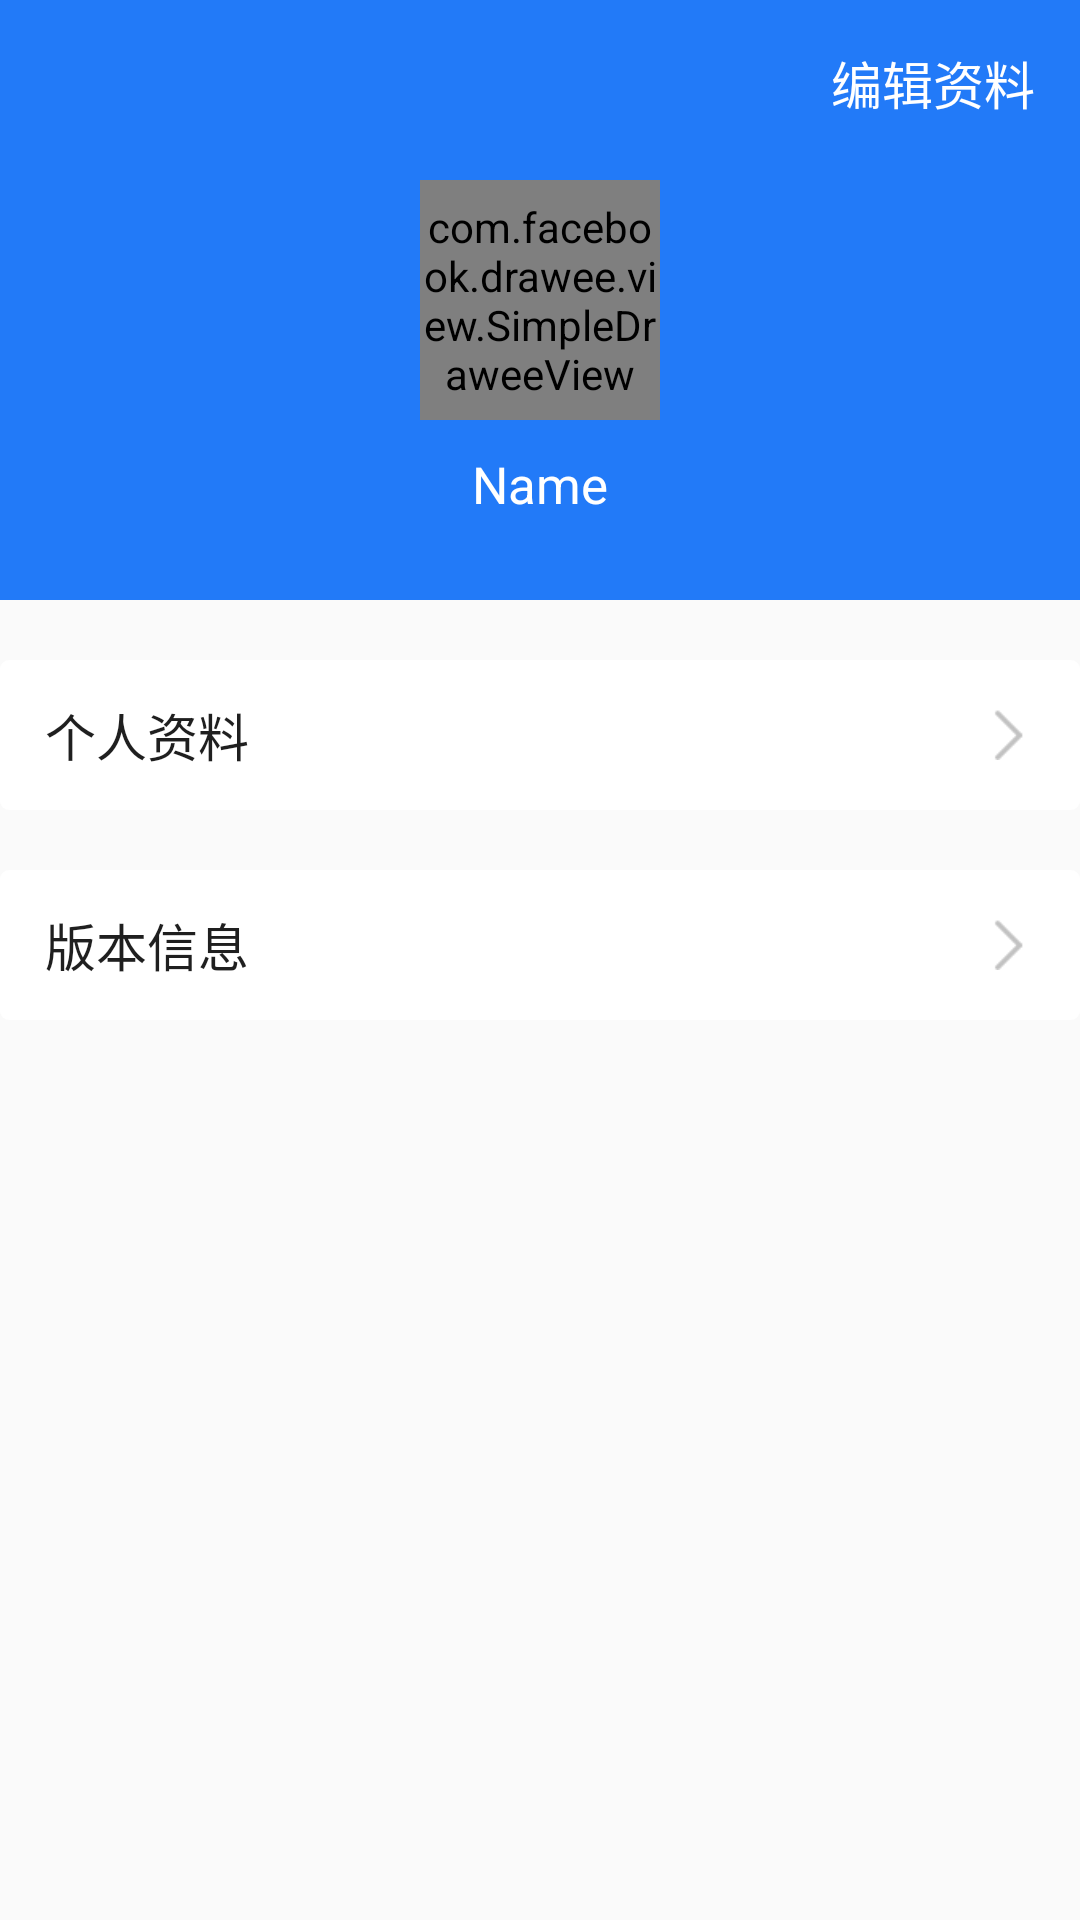

Android layout source for this screen:
<!-- AndroidManifest.xml: application theme AppTheme -->
<!-- res/layout/threefragment.xml -->
<?xml version="1.0" encoding="utf-8"?>
<LinearLayout xmlns:android="http://schemas.android.com/apk/res/android"
    xmlns:fresco="http://schemas.android.com/apk/res-auto"
    android:orientation="vertical"
    android:layout_width="match_parent"
    android:layout_height="match_parent">

    <RelativeLayout
        android:background="@color/colorAccent"
        android:layout_width="match_parent"
        android:layout_height="200dp">


        <com.facebook.drawee.view.SimpleDraweeView
            android:id="@+id/logo"
            fresco:roundAsCircle="true"
            fresco:placeholderImage="@drawable/logo"
            android:layout_centerVertical="true"
            android:layout_centerHorizontal="true"
            android:layout_width="80dp"
            android:layout_height="80dp" />

        <TextView
            android:textSize="17sp"
            android:textColor="#FFF"
            android:layout_marginTop="10dp"
            android:layout_below="@+id/logo"
            android:layout_centerHorizontal="true"
            android:text="Name"
            android:layout_width="wrap_content"
            android:layout_height="wrap_content" />

        <RelativeLayout
            android:id="@+id/th_editing"
            android:padding="15dp"
            android:layout_alignParentRight="true"
            android:layout_width="wrap_content"
            android:layout_height="wrap_content">

            <TextView
                android:textColor="#FFFFFF"
                android:textSize="17sp"
                android:text="编辑资料"
                android:layout_width="wrap_content"
                android:layout_height="wrap_content" />
        </RelativeLayout>

    </RelativeLayout>

    <RelativeLayout
        android:id="@+id/zdf_r1"
        android:layout_marginTop="20dp"
        android:background="@drawable/home_rela_bg1"
        android:layout_width="match_parent"
        android:layout_height="50dp">
        <TextView
            android:layout_centerVertical="true"
            android:layout_marginLeft="15dp"
            android:layout_width="wrap_content"
            android:layout_height="wrap_content"
            android:text="个人资料"
            android:textColor="#ff1f1f1f"
            android:textSize="17sp"
            />

        <ImageView
            android:layout_marginRight="15dp"
            android:layout_centerVertical="true"
            android:layout_alignParentRight="true"
            android:layout_width="17dp"
            android:layout_height="23dp"
            android:src="@mipmap/home_icon3"
            />
    </RelativeLayout>
    <RelativeLayout
        android:id="@+id/zdf_r2"
        android:layout_marginTop="20dp"
        android:background="@drawable/home_rela_bg1"
        android:layout_width="match_parent"
        android:layout_height="50dp">
        <TextView
            android:layout_centerVertical="true"
            android:layout_marginLeft="15dp"
            android:layout_width="wrap_content"
            android:layout_height="wrap_content"
            android:text="版本信息"
            android:textColor="#ff1f1f1f"
            android:textSize="17sp"
            />

        <ImageView
            android:layout_marginRight="15dp"
            android:layout_centerVertical="true"
            android:layout_alignParentRight="true"
            android:layout_width="17dp"
            android:layout_height="23dp"
            android:src="@mipmap/home_icon3"
            />
    </RelativeLayout>


</LinearLayout>
<!-- resources referenced by this layout -->
<resources>
  <color name="colorAccent">#227AF8</color>
  <!-- drawable home_rela_bg1 (drawable) -->
  <?xml version="1.0" encoding="utf-8"?>
      <shape xmlns:android="http://schemas.android.com/apk/res/android" android:shape="rectangle">
          <solid android:color="#ffffffff" />
          <corners android:topLeftRadius="3dp"
              android:topRightRadius="3dp"
              android:bottomLeftRadius="3dp"
              android:bottomRightRadius="3dp" />
      </shape>
  <!-- mipmap home_icon3: png bitmap (mipmap-xhdpi, 1310 bytes) -->
  <style name="AppTheme" parent="Theme.AppCompat.Light.NoActionBar">
          
          <item name="colorPrimary">@color/colorPrimary</item>
          <item name="colorPrimaryDark">@color/colorPrimaryDark</item>
          <item name="colorAccent">@color/colorAccent</item>
      </style>
  <color name="colorPrimary">#008577</color>
  <color name="colorPrimaryDark">#00574B</color>
</resources>
